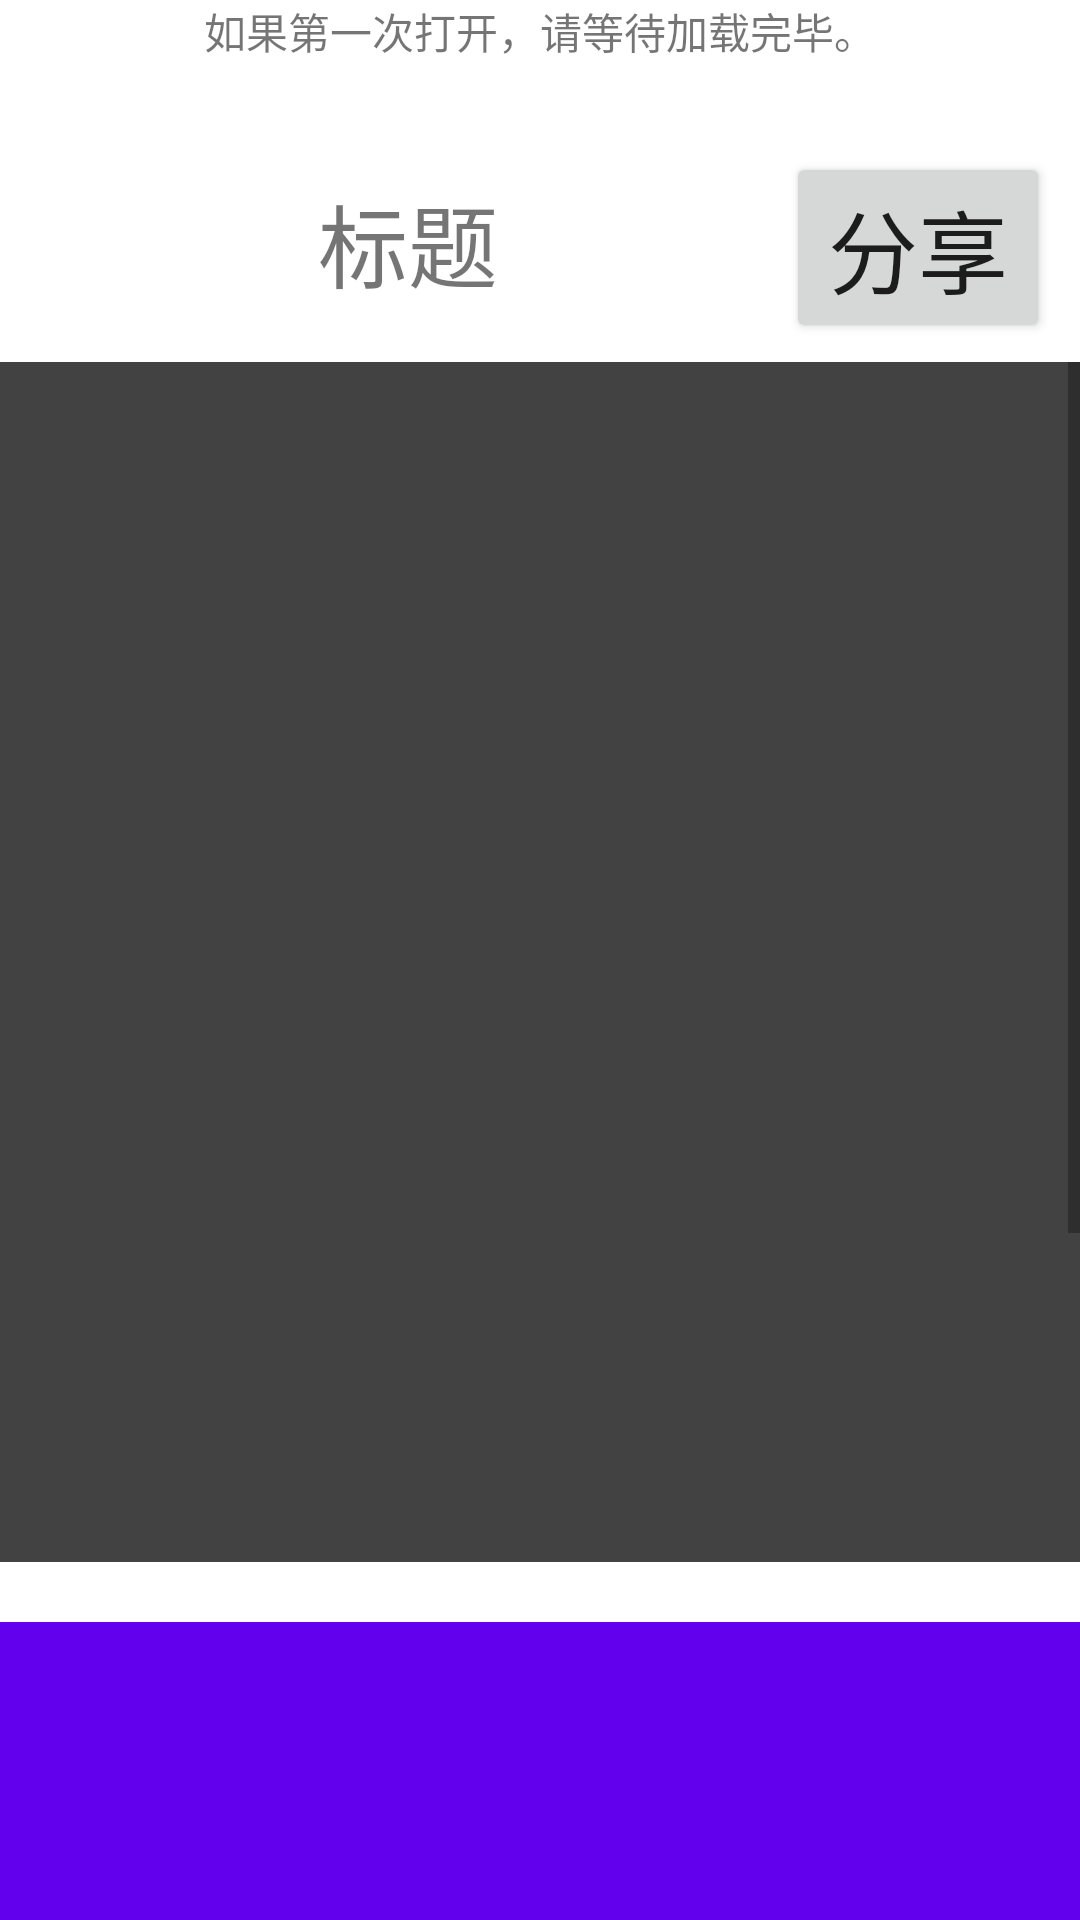

Reconstruct the res/layout file that produces this screen, plus the resources it refers to.
<!-- AndroidManifest.xml: application theme Theme.24DAnalysiser -->
<!-- res/layout/activity_model_detail.xml -->
<?xml version="1.0" encoding="utf-8"?>
<LinearLayout xmlns:android="http://schemas.android.com/apk/res/android"
    xmlns:app="http://schemas.android.com/apk/res-auto"
    xmlns:tools="http://schemas.android.com/tools"
    android:layout_width="match_parent"
    android:layout_height="wrap_content"
    android:orientation="vertical"
    tools:context=".activity.ModelDetailActivity">
    <TextView
        android:layout_width="wrap_content"
        android:layout_height="wrap_content"
        android:text="如果第一次打开，请等待加载完毕。"
        android:layout_gravity="center"/>
    <GridLayout
        android:layout_width="match_parent"
        android:layout_height="100dp"
        android:rowCount="1"
        android:columnCount="3">
        <TextView
            android:id="@+id/tv_title"
            android:layout_width="0dp"
            android:layout_height="0dp"
            android:layout_columnWeight="2"
            android:layout_rowWeight="1"
            android:text="标题"
            android:textSize="30dp"
            android:gravity="center"
            app:layout_constraintTop_toTopOf="parent"
            android:layout_marginTop="20dp"
            android:layout_marginLeft="10dp"
            tools:ignore="MissingConstraints" />
        <Button
            android:layout_width="wrap_content"
            android:layout_height="wrap_content"
            app:layout_constraintTop_toBottomOf="@id/tv_result"
            app:layout_constraintLeft_toLeftOf="parent"
            app:layout_constraintRight_toRightOf="parent"
            android:layout_marginTop="30dp"
            android:text="分享"
            android:textSize="30dp"
            android:layout_marginRight="10dp"
            android:onClick="handleClickShareBtn"
            />
    </GridLayout>

    <ScrollView
        android:layout_width="match_parent"
        android:layout_height="wrap_content">
        <LinearLayout
            android:layout_width="match_parent"
            android:layout_height="wrap_content"
            android:orientation="vertical">

            <ImageView
                android:id="@+id/iv_model"
                android:layout_width="400dp"
                android:layout_height="400dp"
                android:layout_gravity="center"
                android:src="@color/cardview_dark_background"
                />
            <ImageView
                android:id="@+id/iv_selected_image"
                android:layout_width="400dp"
                android:layout_height="400dp"
                android:layout_gravity="center"
                android:src="@color/design_default_color_primary"
                android:layout_marginTop="20dp"
                />
            <TextView
                android:id="@+id/tv_result"
                android:layout_width="wrap_content"
                android:layout_height="wrap_content"
                app:layout_constraintLeft_toLeftOf="parent"
                app:layout_constraintRight_toRightOf="parent"
                app:layout_constraintTop_toBottomOf="@id/iv_selected_image"
                android:layout_marginTop="30dp"
                android:text="预测得到浓度为 mg/L"
                android:layout_gravity="center"
                android:textSize="27dp"
                android:layout_marginBottom="40dp"
                />
        </LinearLayout>
    </ScrollView>
</LinearLayout>
<!-- resources referenced by this layout -->
<resources>
  <style name="Theme.24DAnalysiser" parent="Theme.MaterialComponents.DayNight.DarkActionBar">
          
          <item name="colorPrimary">@color/purple_500</item>
          <item name="colorPrimaryVariant">@color/purple_700</item>
          <item name="colorOnPrimary">@color/white</item>
          
          <item name="colorSecondary">@color/teal_200</item>
          <item name="colorSecondaryVariant">@color/teal_700</item>
          <item name="colorOnSecondary">@color/black</item>
          
          <item name="android:statusBarColor" tools:targetApi="l">?attr/colorPrimaryVariant</item>
          
      </style>
  <!-- not gathered from this repository: default colours our renderer supplied (Android Studio template values) -->
  <color name="purple_500">#FF6200EE</color>
  <color name="purple_700">#FF3700B3</color>
  <color name="teal_200">#FF03DAC5</color>
  <color name="teal_700">#FF018786</color>
  <color name="black">#FF000000</color>
  <color name="white">#FFFFFFFF</color>
</resources>
